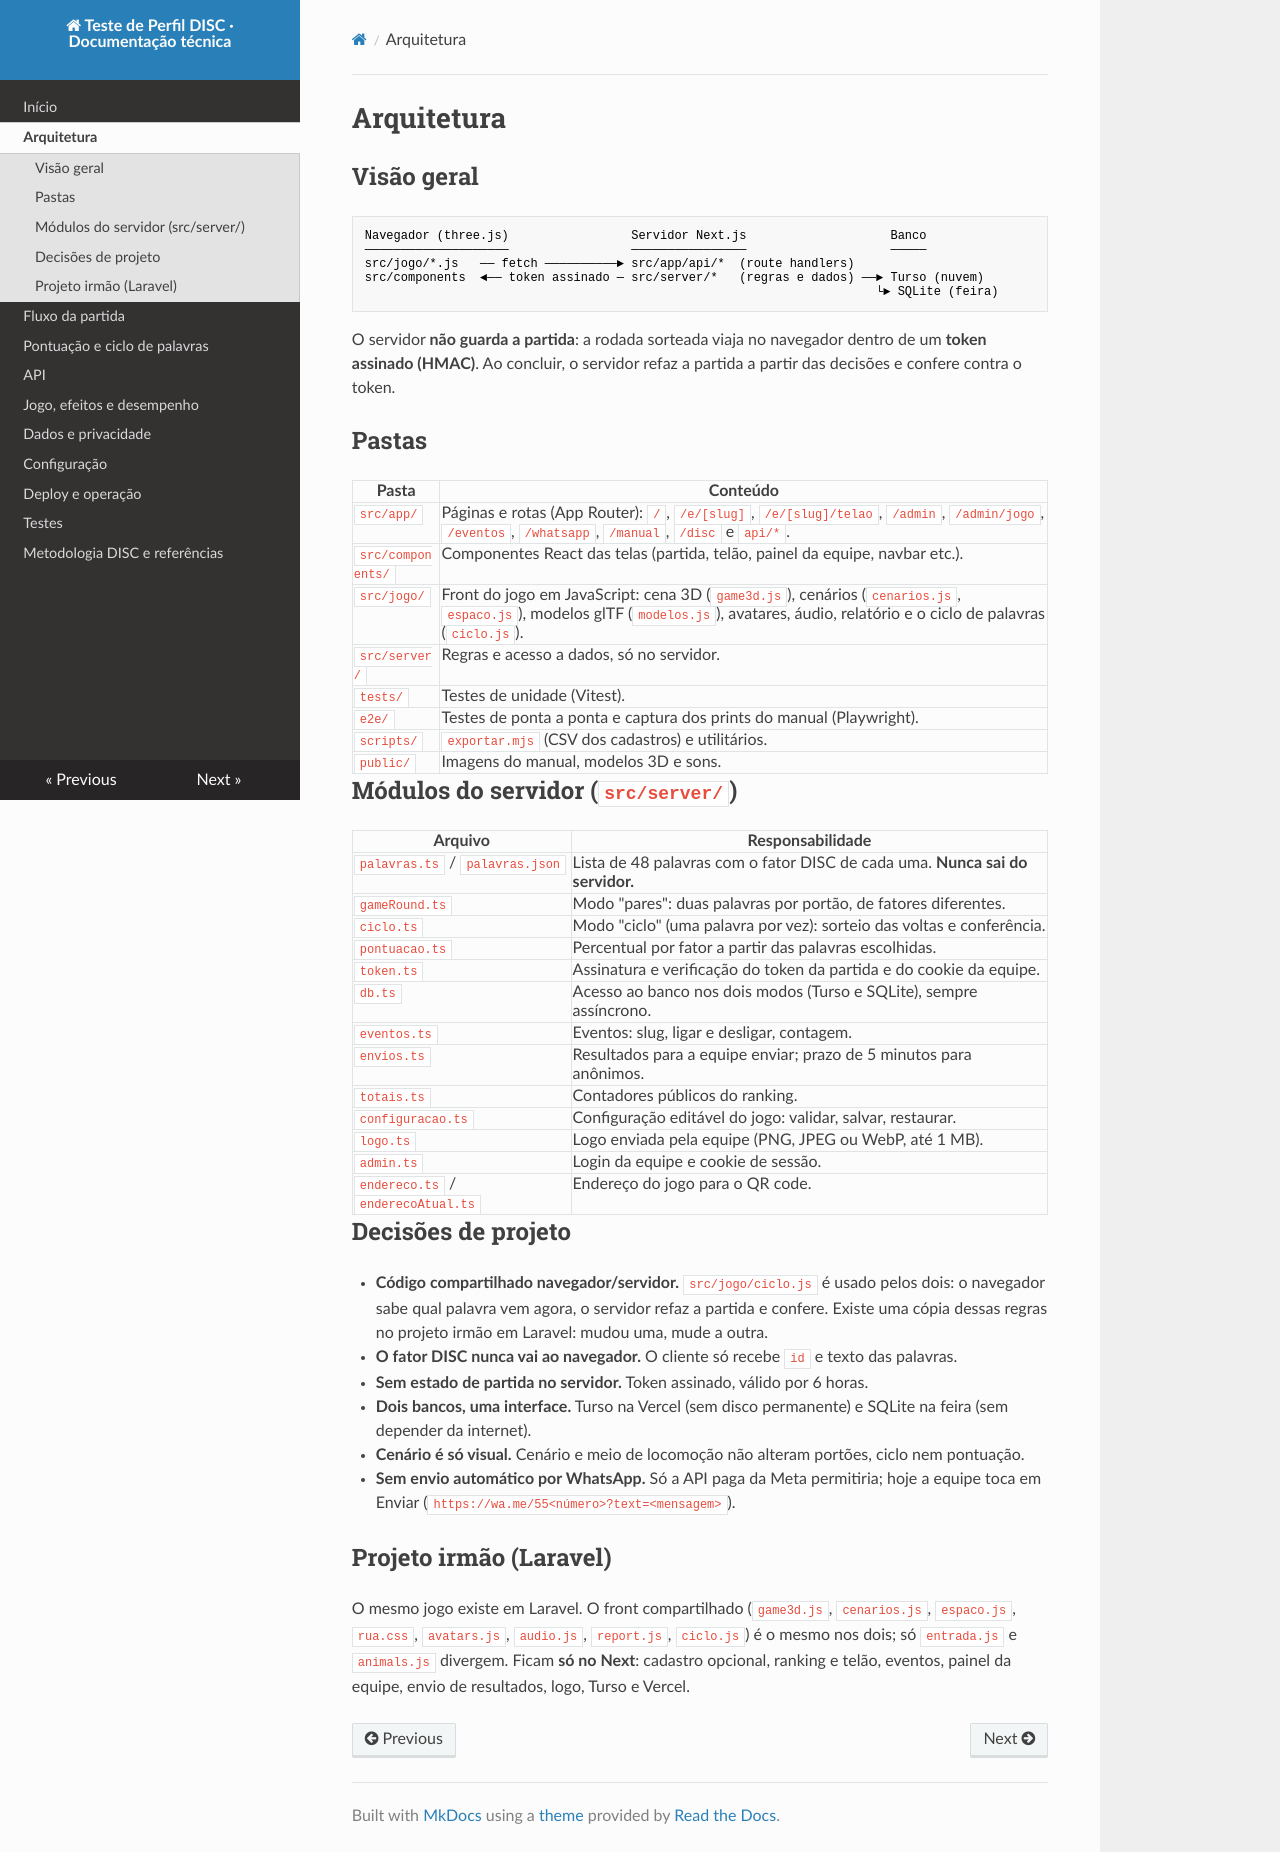

repository: VILLA-1984/disc · page: arquitetura.html · generator: mkdocs

# Arquitetura

## Visão geral

```
Navegador (three.js)                 Servidor Next.js                    Banco
────────────────────                 ────────────────                    ─────
src/jogo/*.js   ── fetch ──────────► src/app/api/*  (route handlers)
src/components  ◄── token assinado ─ src/server/*   (regras e dados) ──► Turso (nuvem)
                                                                       └► SQLite (feira)
```

O servidor **não guarda a partida**: a rodada sorteada viaja no navegador dentro de um **token assinado (HMAC)**. Ao concluir, o servidor refaz a partida a partir das decisões e confere contra o token.

## Pastas

| Pasta | Conteúdo |
|---|---|
| `src/app/` | Páginas e rotas (App Router): `/`, `/e/[slug]`, `/e/[slug]/telao`, `/admin`, `/admin/jogo`, `/eventos`, `/whatsapp`, `/manual`, `/disc` e `api/*`. |
| `src/components/` | Componentes React das telas (partida, telão, painel da equipe, navbar etc.). |
| `src/jogo/` | Front do jogo em JavaScript: cena 3D (`game3d.js`), cenários (`cenarios.js`, `espaco.js`), modelos glTF (`modelos.js`), avatares, áudio, relatório e o ciclo de palavras (`ciclo.js`). |
| `src/server/` | Regras e acesso a dados, só no servidor. |
| `tests/` | Testes de unidade (Vitest). |
| `e2e/` | Testes de ponta a ponta e captura dos prints do manual (Playwright). |
| `scripts/` | `exportar.mjs` (CSV dos cadastros) e utilitários. |
| `public/` | Imagens do manual, modelos 3D e sons. |

## Módulos do servidor (`src/server/`)

| Arquivo | Responsabilidade |
|---|---|
| `palavras.ts` / `palavras.json` | Lista de 48 palavras com o fator DISC de cada uma. **Nunca sai do servidor.** |
| `gameRound.ts` | Modo "pares": duas palavras por portão, de fatores diferentes. |
| `ciclo.ts` | Modo "ciclo" (uma palavra por vez): sorteio das voltas e conferência. |
| `pontuacao.ts` | Percentual por fator a partir das palavras escolhidas. |
| `token.ts` | Assinatura e verificação do token da partida e do cookie da equipe. |
| `db.ts` | Acesso ao banco nos dois modos (Turso e SQLite), sempre assíncrono. |
| `eventos.ts` | Eventos: slug, ligar e desligar, contagem. |
| `envios.ts` | Resultados para a equipe enviar; prazo de 5 minutos para anônimos. |
| `totais.ts` | Contadores públicos do ranking. |
| `configuracao.ts` | Configuração editável do jogo: validar, salvar, restaurar. |
| `logo.ts` | Logo enviada pela equipe (PNG, JPEG ou WebP, até 1 MB). |
| `admin.ts` | Login da equipe e cookie de sessão. |
| `endereco.ts` / `enderecoAtual.ts` | Endereço do jogo para o QR code. |

## Decisões de projeto

- **Código compartilhado navegador/servidor.** `src/jogo/ciclo.js` é usado pelos dois: o navegador sabe qual palavra vem agora, o servidor refaz a partida e confere. Existe uma cópia dessas regras no projeto irmão em Laravel: mudou uma, mude a outra.
- **O fator DISC nunca vai ao navegador.** O cliente só recebe `id` e texto das palavras.
- **Sem estado de partida no servidor.** Token assinado, válido por 6 horas.
- **Dois bancos, uma interface.** Turso na Vercel (sem disco permanente) e SQLite na feira (sem depender da internet).
- **Cenário é só visual.** Cenário e meio de locomoção não alteram portões, ciclo nem pontuação.
- **Sem envio automático por WhatsApp.** Só a API paga da Meta permitiria; hoje a equipe toca em Enviar (`https://wa.me/55<número>?text=<mensagem>`).

## Projeto irmão (Laravel)

O mesmo jogo existe em Laravel. O front compartilhado (`game3d.js`, `cenarios.js`, `espaco.js`, `rua.css`, `avatars.js`, `audio.js`, `report.js`, `ciclo.js`) é o mesmo nos dois; só `entrada.js` e `animals.js` divergem. Ficam **só no Next**: cadastro opcional, ranking e telão, eventos, painel da equipe, envio de resultados, logo, Turso e Vercel.
